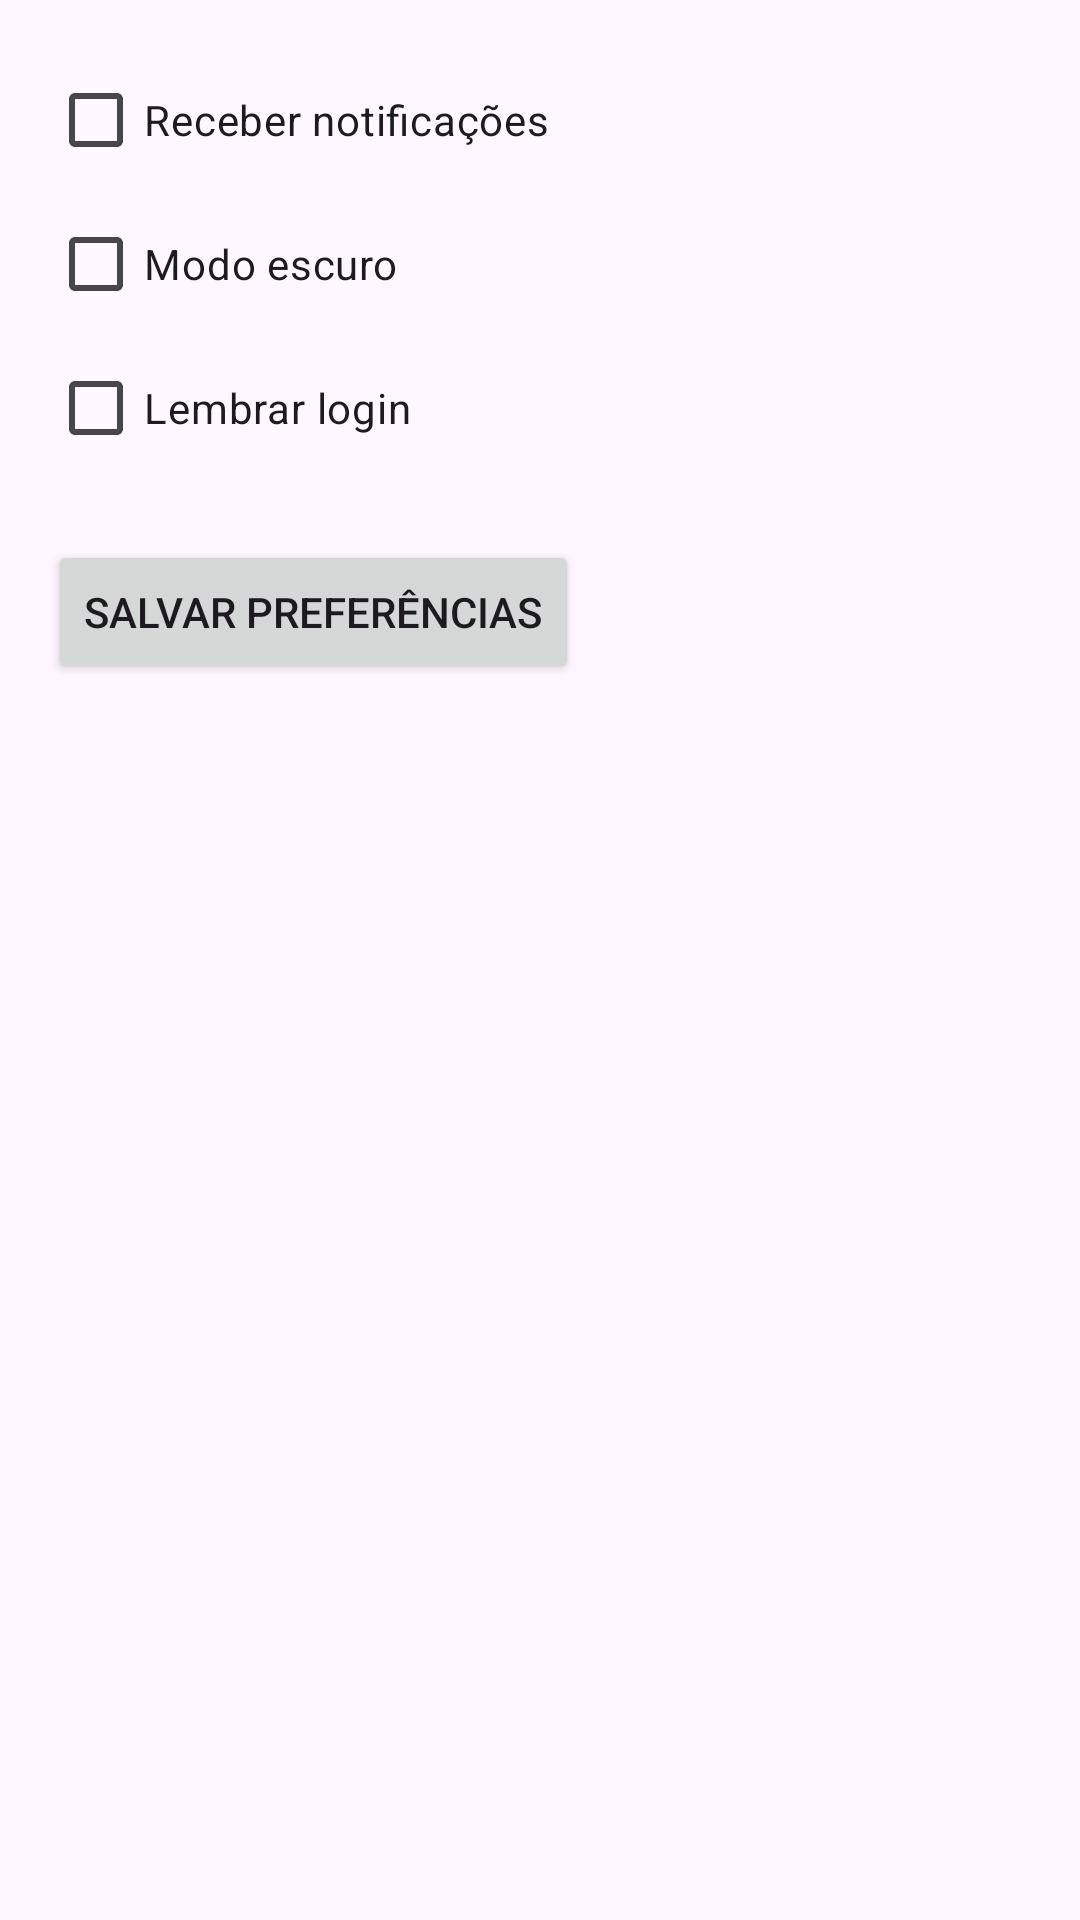

Write the Android layout XML for this screen, with the resource values it uses.
<!-- AndroidManifest.xml: application theme Theme.Loja1 -->
<!-- res/layout/activity_preferencias.xml -->
<?xml version="1.0" encoding="utf-8"?>
<LinearLayout xmlns:android="http://schemas.android.com/apk/res/android"
    xmlns:app="http://schemas.android.com/apk/res-auto"
    xmlns:tools="http://schemas.android.com/tools"
    android:layout_width="match_parent"
    android:layout_height="match_parent"
    android:orientation="vertical"
    android:padding="16dp"
    tools:context=".PreferenciasActivity">

    <CheckBox
        android:id="@+id/checkBoxNotificacoes"
        android:layout_width="wrap_content"
        android:layout_height="wrap_content"
        android:text="Receber notificações" />

    <CheckBox
        android:id="@+id/checkBoxModoEscuro"
        android:layout_width="wrap_content"
        android:layout_height="wrap_content"
        android:text="Modo escuro" />

    <CheckBox
        android:id="@+id/checkBoxLembrarLogin"
        android:layout_width="wrap_content"
        android:layout_height="wrap_content"
        android:text="Lembrar login" />

    <Button
        android:id="@+id/buttonSalvar"
        android:layout_width="wrap_content"
        android:layout_height="wrap_content"
        android:text="Salvar Preferências"
        android:layout_marginTop="20dp" />

</LinearLayout>
<!-- resources referenced by this layout -->
<resources>
  <style name="Theme.Loja1" parent="Base.Theme.Loja1" />
  <style name="Base.Theme.Loja1" parent="Theme.Material3.DayNight.NoActionBar">
          
          
      </style>
</resources>
